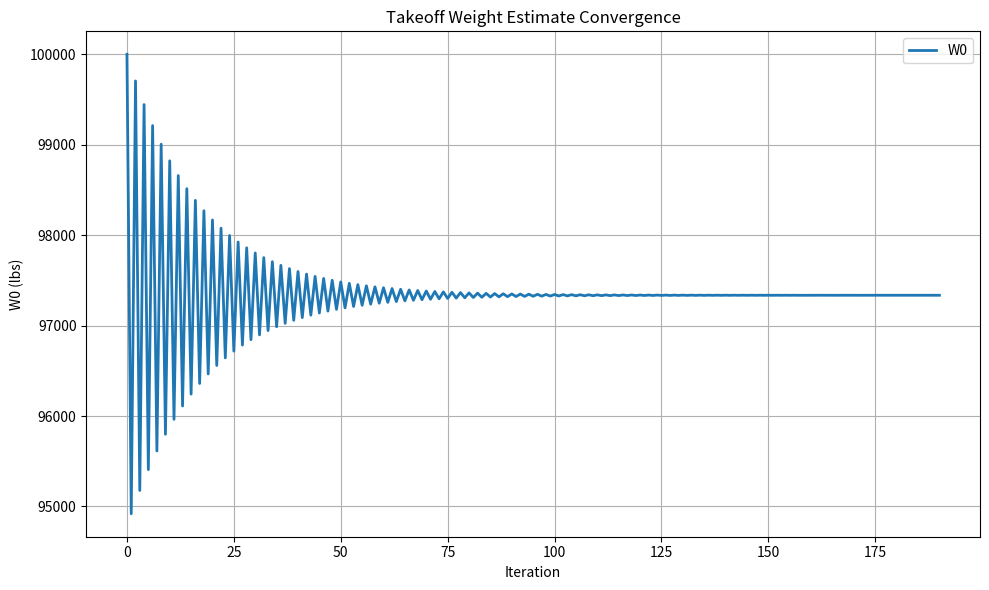

Write Python code to recreate this figure.
from cmath import exp

# Crew and Payload Weights

Wcrew = 400          # Crew weight in lbs
Wpayload = 6802      # Payload weight in lbs (based on RFP requirement for armament)


# Regression constants

A = 2.392 

c = -.13

# Mission segment weight fractions

warmup   = 0.99  # Warm up fuel fraction (Wn/W0)

taxi     = 0.99  # Taxi fuel fraction (Wn/W0)

takeoff  = 0.99  # Takeoff fuel fraction (Wn/W0)

climb    = 0.96  # Climb fuel fraction (Wn/W0)

combat   = 0.94  # Combat fuel fraction (Wn/W0)

descent  = 0.99  # Descent fuel fraction (Wn/W0)

landing  = 0.995 # Landing fuel fraction (Wn/W0)

goaround = 0.99  # Go Around fuel fraction (Wn/W0) (This would be if landing is aborted and pilot has to re attempt landing)


# Breguet Equations (Cruise and Loiter)

import numpy as np

Cl_Cd = 11    # Lift-to-Drag Ratio during cruise and loiter
R = 2000            # Range in nmi
ct = 0.8            # Thrust specific fuel consumtion in nmi/hr
V = 550             # Velocity in nmi/hr
E = .333            # Time Spent Loitering in hours

cruise = np.exp((-R*ct) / (V*Cl_Cd))  # Cruise fuel fraction (Wn/W0)

loiter = np.exp((-E*ct) / (Cl_Cd))    # Loiter fuel fraction (Wn/W0)

# Mission weight fraction

Wn_W0 = (warmup * taxi * takeoff * climb * cruise * combat * loiter * descent * goaround * goaround * landing)  # Overall mission fuel fraction (Wn/W0) (2 goaround allowance per the RFP requirements)

# Fuel fractions

F_used = 1 - Wn_W0          # Used fuel fraction
F = 1.06 * F_used           # Total fuel fraction with reserves

# Initial Weight Guess and Convergence Loop

Wo = 100000                 # Initial guess for Takeoff Gross Weight in lbs
Wo_history = []             # To store Wo values for convergence plot
previous_Wo = 0             # To track previous Wo for convergence check
err = 1e-6  
delta = 2*err               # Convergence error tolerance

while delta > err:          # While loop to solve for takeoff weight
    Wo_history.append(Wo)   # Store current Wo for convergence plot

    We_Wo = A * Wo ** c  # Empty weight fraction from regression
    Wo_new = (Wcrew + Wpayload) / (1 - F - We_Wo) # New Takeoff Gross Weight calculation
    delta = abs(Wo_new - Wo) / abs(Wo_new) # Relative change for convergence check
    Wo = Wo_new            # Update Wo for next iteration

Wo_history = np.array(Wo_history) # Convert history to numpy array for plotting


# Final weights

We = We_Wo * Wo      # Empty Weight
Wfuel_total = F * Wo          # Total fuel weight
Wfuel_used = F_used * Wo      # Used Fuel weight
Wfuel_reserved = Wfuel_total - Wfuel_used      # Reserve Fuel weight
W_landing = Wn_W0 * Wo        # Landing weight

empty_weight_fraction = We / Wo        # Empty weight fraction
empty_weight_fraction_percent = empty_weight_fraction * 100  # Empty weight fraction in percent

# Plot Convergence
import matplotlib.pyplot as plt
# Plot convergence
plt.figure(figsize=(10, 6))
plt.title("Takeoff Weight Estimate Convergence")
plt.xlabel("Iteration")
plt.ylabel("W0 (lbs)")
plt.plot(Wo_history, label="W0", linewidth=2)
plt.grid(True)
plt.legend()
plt.tight_layout()
plt.show()


# Weight Estimates Output
print(f"\n--- Weight Estimates ---") # Print Weight Estimates Header
print("Gross Takeoff Weight: " + str(round(Wo)) + " lbs")
print(f"Empty Weight: {We:.2f} lbs") # Print Empty Weight
print("Regression's Empty Weight Fraction (We/W0): " + str(round(empty_weight_fraction ,3)))
print(f"Regression's Empty Weight Percentage: {empty_weight_fraction_percent:.2f}%") # Print Regression's Empty Weight Percentage
print(f"Landing Weight: {W_landing:.2f} lbs") # Print Landing Weight
print(f"Total Fuel Weight: {Wfuel_total:.2f} lbs") # Print Total Fuel Weight
print(f"Used Fuel Weight: {Wfuel_used:.2f} lbs") # Print Used Fuel Weight
print(f"Reserve Fuel Weight: {Wfuel_reserved:.2f} lbs") # Print Reserve Fuel Weight
print("Crew Weight: " + str(round(Wcrew)) + " lbs") # Print Crew Weight
print("Payload Weight: " + str(round(Wpayload)) + " lbs") # Print Payload Weight
print("Warm up Fuel Fraction (Wn/W0): " + str(round(warmup, 3))) # Print Warm up Fuel Fraction
print("Taxi Fuel Fraction (Wn/W0): " + str(round(taxi, 3))) # Print Taxi Fuel Fraction
print("Takeoff Fuel Fraction (Wn/W0): " + str(round(takeoff, 3))) # Print Takeoff Fuel Fraction
print("Climb Fuel Fraction (Wn/W0): " + str(round(climb, 3))) # Print Climb Fuel Fraction
print("Cruise Fuel Fraction (Wn/W0): " + str(round(cruise, 3))) # Print Cruise Fuel Fraction
print("Combat Fuel Fraction (Wn/W0): " + str(round(combat, 3))) # Print Combat Fuel Fraction
print("Loiter Fuel Fraction (Wn/W0): " + str(round(loiter, 3))) # Print Loiter Fuel Fraction
print("Go Around Fuel Fraction (Wn/W0): " + str(round(goaround, 3))) # Print Go Around Fuel Fraction
print("Landing Fuel Fraction (Wn/W0): " + str(round(landing, 3))) # Print Landing Fuel Fraction
